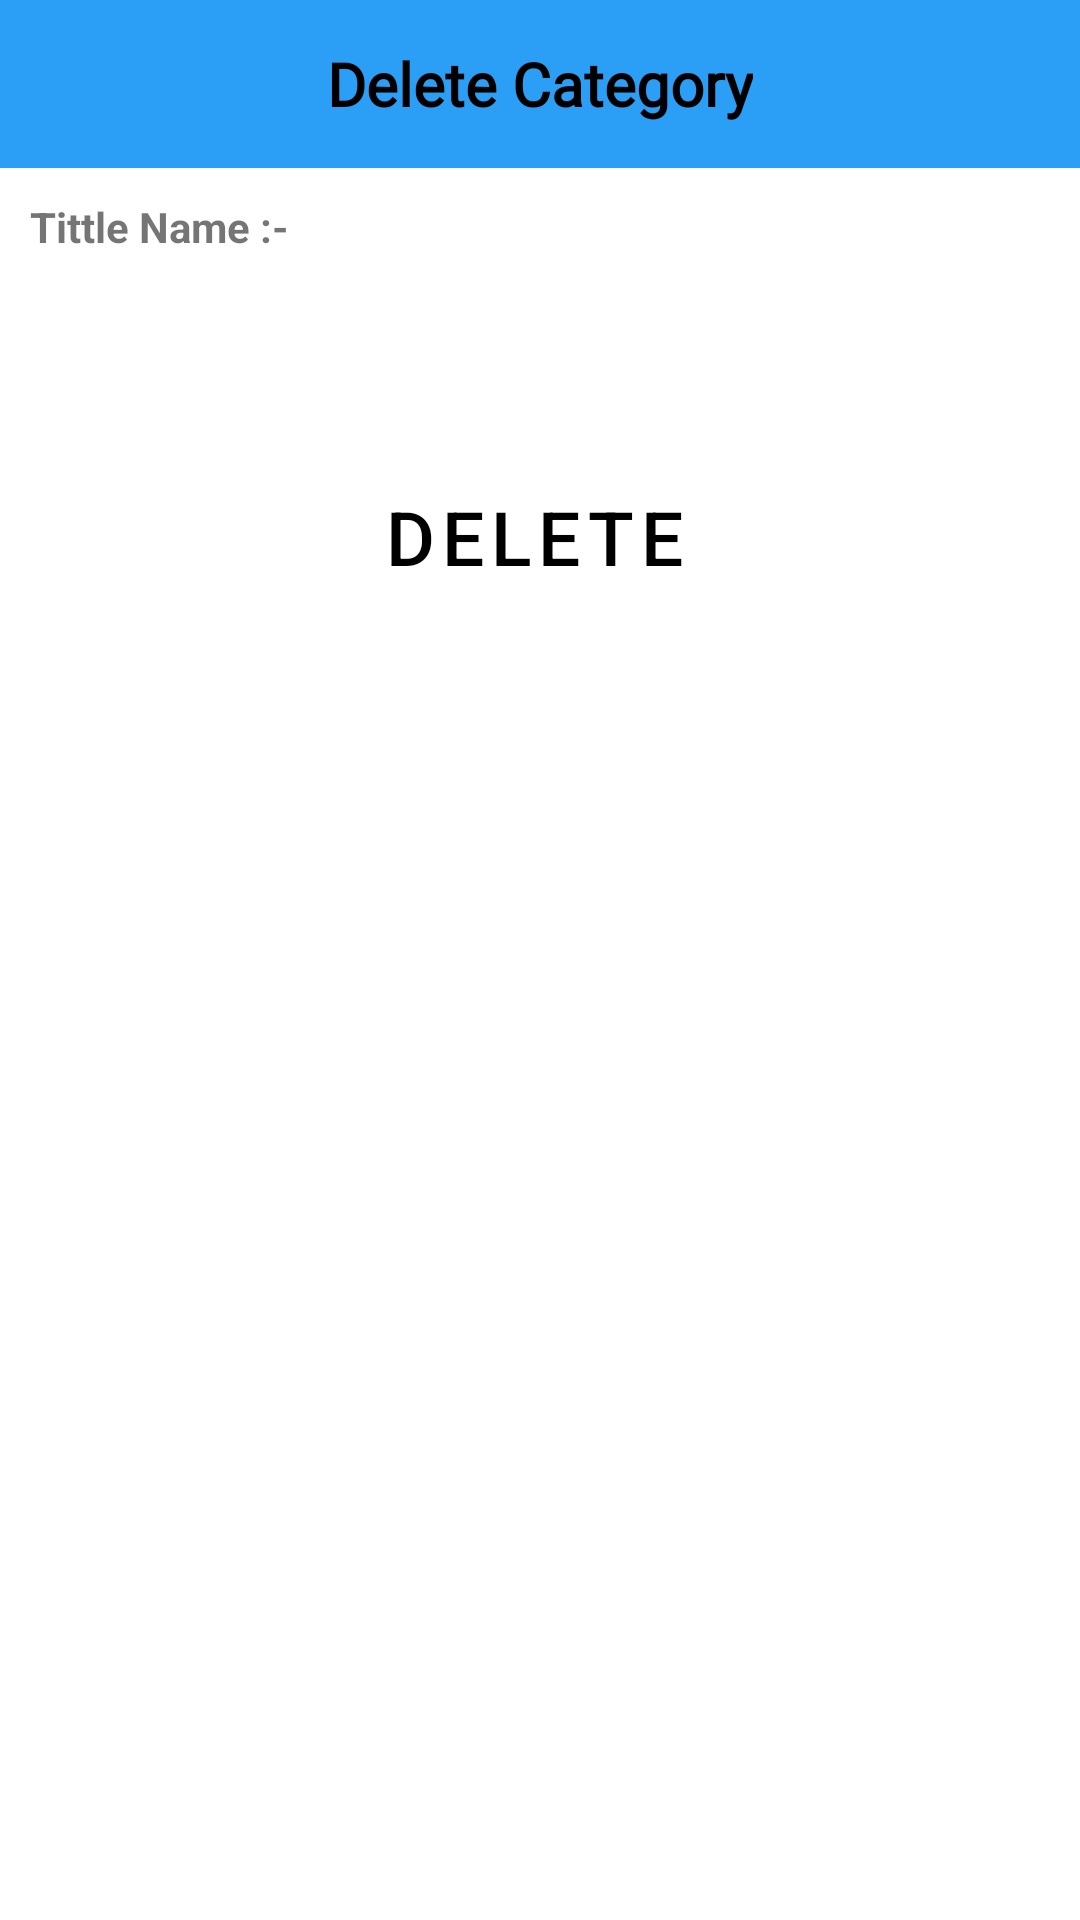

Android layout source for this screen:
<!-- AndroidManifest.xml: application theme Theme.TourtTavels -->
<!-- res/layout/activity_delete_category.xml -->
<?xml version="1.0" encoding="utf-8"?>
<LinearLayout xmlns:android="http://schemas.android.com/apk/res/android"
    xmlns:app="http://schemas.android.com/apk/res-auto"
    xmlns:tools="http://schemas.android.com/tools"
    android:id="@+id/main"
    android:layout_width="match_parent"
    android:layout_height="match_parent"
    android:orientation="vertical"
    tools:context=".delete_package">


    <Toolbar
        android:id="@+id/toolbar"
        android:layout_width="match_parent"
        android:layout_height="wrap_content"
        android:background="#DF0D92F4"
        app:layout_constraintStart_toStartOf="parent"
        app:layout_constraintTop_toTopOf="parent">

        <TextView
            android:id="@+id/toolbar_title"
            android:layout_width="wrap_content"
            android:layout_height="wrap_content"
            android:layout_gravity="center"
            android:fontFamily="@font/amethysta"
            android:textStyle="bold"
            android:text="Delete Category"
            android:textColor="@color/black"
            android:textSize="20sp"
            tools:layout_editor_absoluteX="123dp"
            tools:layout_editor_absoluteY="15dp" />

    </Toolbar>

    <TextView
        android:layout_width="wrap_content"
        android:layout_height="wrap_content"
        android:layout_margin="10dp"
        android:text="Tittle Name :-"
        android:textStyle="bold" />

    <EditText
        android:id="@+id/tittlecat"
        android:layout_width="match_parent"
        android:layout_height="50dp"
        android:layout_marginHorizontal="10dp"
        android:background="@drawable/style_edittext"
        android:paddingLeft="10dp" />

    <Button
        android:id="@+id/deletecat"
        android:layout_width="match_parent"
        android:layout_height="wrap_content"
        style="@style/Button"
        android:layout_gravity="center"
        android:backgroundTint="@color/lite_blue"
        android:elevation="10dp"
        android:text="Delete"
        android:textColor="@color/black"
        android:textSize="25dp"
        android:layout_margin="10dp"
        app:strokeColor="@color/black"
        app:strokeWidth="2dp" />


</LinearLayout>
<!-- resources referenced by this layout -->
<resources>
  <color name="black">#FF000000</color>
  <color name="lite_blue">#CAE1FE</color>
  <style name="Button" parent="@style/Widget.MaterialComponents.Button.Icon" />
  <style name="Theme.TourtTavels" parent="Theme.MaterialComponents.DayNight.NoActionBar">
          
          <item name="colorPrimary">@color/purple_500</item>
          <item name="colorPrimaryVariant">@color/purple_700</item>
          <item name="colorOnPrimary">@color/white</item>
          
          <item name="colorSecondary">@color/teal_200</item>
          <item name="colorSecondaryVariant">@color/teal_700</item>
          <item name="colorOnSecondary">@color/black</item>
          
          <item name="android:statusBarColor">#000000</item>
          
      </style>
  <color name="purple_500">#FF6200EE</color>
  <color name="purple_700">#FF3700B3</color>
  <color name="white">#FFFFFFFF</color>
  <color name="teal_200">#FF03DAC5</color>
  <color name="teal_700">#FF018786</color>
</resources>
